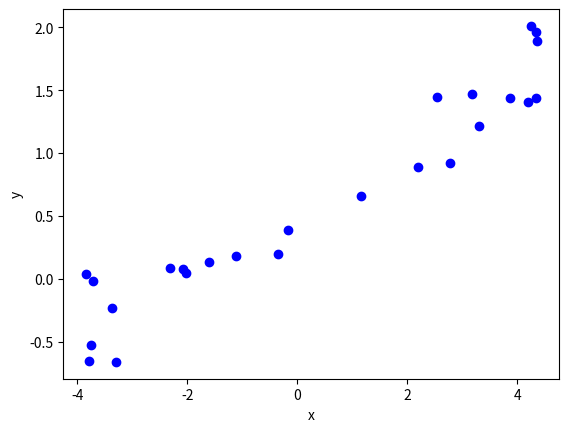

Generate this figure with matplotlib:
# Du trenger ikke endre noe i denne koden!

import numpy as np
#from scipy.stats import norm
import matplotlib.pyplot as plt

#Initialisering av parameterverdier
n = 25
alpha = 0.5
beta = 0.25
sigma = 0.25

#Simulering av data etter modell
# x_1,x_2,...,x_n i intervallet [-5,5]
x = np.array([-3.842, -3.784, -3.745, -3.708, -3.37,  -3.288, -2.312, -2.078, -2.019, 
              -1.595,-1.106, -0.352, -0.171,  1.166,  2.196,  2.538,  2.772,  3.186,  
              3.309,3.876, 4.2,    4.261,  4.337,  4.352,  4.359])
# genererer tilhørende verdier for y_1,y_2,...,y_n
y = alpha + beta * x + np.random.normal(loc=0,scale=sigma,size=n) 

#Visualiserer resultatet i et plott
plt.plot(x,y,'bo')
plt.xlabel('x')
plt.ylabel('y')
plt.show()

# Du trenger ikke endre noe i denne koden!

def estimerELR(x,y):
    #Beregner gjennomsnitt
    xStrek = np.mean(x)
    yStrek = np.mean(y)
    #Estimater for parametere
    betaHat = np.sum((x-xStrek)*y)/np.sum((x-xStrek)**2)
    alphaHat = yStrek - betaHat * xStrek
    S2 = np.sum((y-(alphaHat+betaHat*x))**2)/(len(x)-2)
    #Returnerer resultatet i en liste
    return [alphaHat,betaHat,S2]

paramHat = estimerELR(x,y)
print('alphaHat: ',paramHat[0])
print('betaHat: ',paramHat[1])
print('s2: ',paramHat[2])     

# Her kan du skrive din python-kode



# Her kan du skrive din python-kode



# Her kan du skrive din python-kode



import numpy as np
from scipy.stats import norm
import matplotlib.pyplot as plt

x = np.array([24.7,24.8,27.3,28.4,28.4,29.0,30.3,32.7,35.6,38.5,38.8,39.3,39.4,39.9,40.3,40.6,40.7,40.7,
              42.9,45.8,46.9,48.2,51.5,51.5,53.4,56.0,56.5,57.3,57.6,59.2,59.8,66.0,67.4,68.8,69.1,69.1])
y = np.array([484,427,413,517,549,648,587,704,979,914,1070,1020,1210,989,1160,1010,1100,1130,1270,1180,
              1400,1760,1710,2010,1880,1980,1820,2020,1980,2310,1940,3260,2700,2890,2740,3140])

# Her kan du skrive python-kode for å gjøre beregningene du trenger for å besvare oppgaven



# Her kan du skrive python-kode for å gjøre beregningene du trenger for å besvare oppgaven

